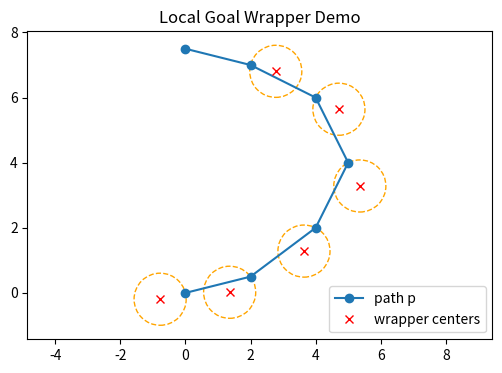

The matplotlib source for this figure:
import numpy as np
import matplotlib.pyplot as plt

# -------------------------------------------------
# 1. 构造一条示例路径（可替换为自己的路径）
# -------------------------------------------------
p = np.array([
    [0.0, 0.0],
    [2.0, 0.5],
    [4.0, 2.0],
    [5.0, 4.0],
    [4.0, 6.0],
    [2.0, 7.0],
    [0.0, 7.5]
])

# -------------------------------------------------
# 2. 计算每个 g_i 对应的包裹器圆心
# -------------------------------------------------
r = 0.8  # 包裹器半径

centers = []
for i in range(len(p) - 1):
    g_i      = p[i]
    g_ip1    = p[i + 1]
    vec      = g_ip1 - g_i
    d        = np.linalg.norm(vec) + 1e-9  # 避免除零
    l_goal   = vec / d                     # 单位向量
    w        = g_i - r * l_goal            # 圆心
    centers.append(w)

centers = np.array(centers)

# -------------------------------------------------
# 3. 可视化
# -------------------------------------------------
plt.figure(figsize=(6, 4))
plt.plot(p[:, 0], p[:, 1], 'o-', label='path p')
for c in centers:
    circle = plt.Circle(c, r, color='orange', fill=False, ls='--')
    plt.gca().add_patch(circle)
plt.plot(centers[:, 0], centers[:, 1], 'rx', label='wrapper centers')
plt.axis('equal')
plt.legend()
plt.title('Local Goal Wrapper Demo')
plt.show()